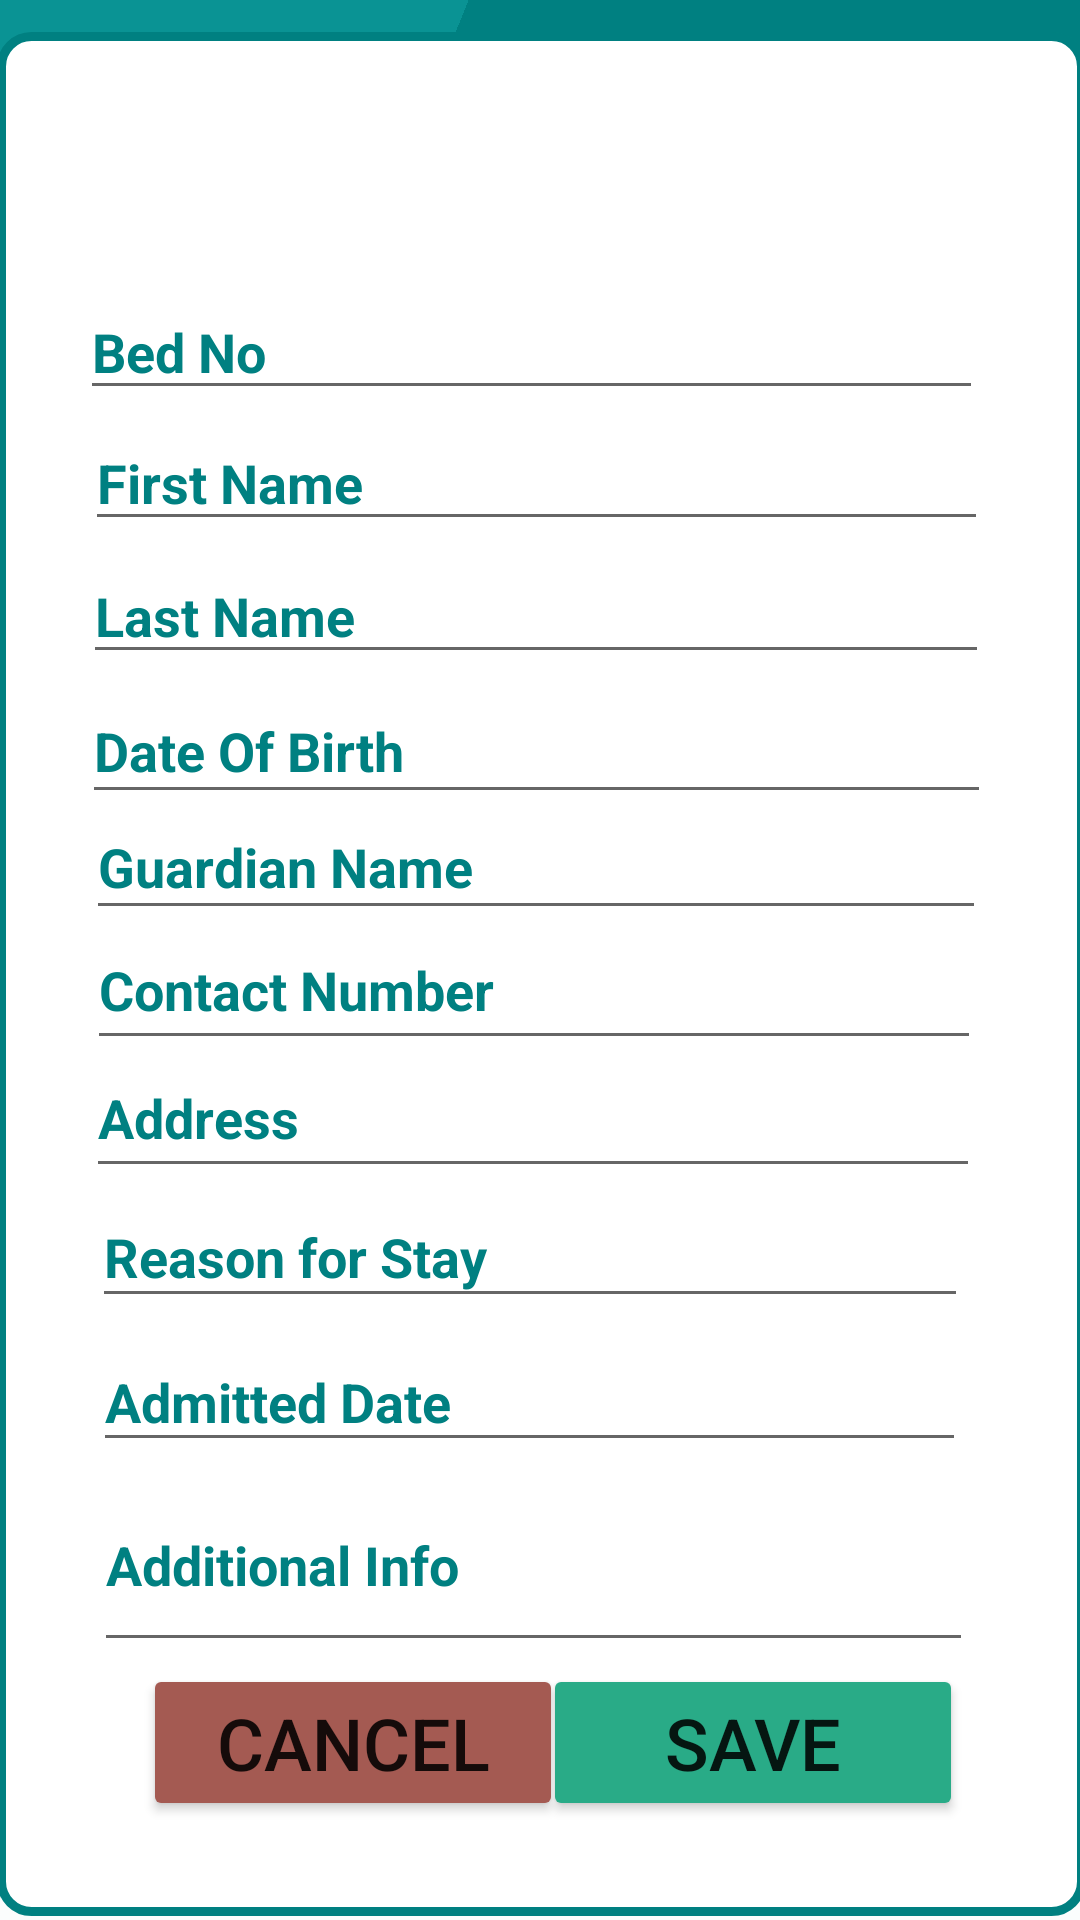

The Android layout XML behind this screen, and the referenced resources:
<!-- AndroidManifest.xml: application theme Theme.CarePlus -->
<!-- res/layout/activity_pms_add_patient.xml -->
<?xml version="1.0" encoding="utf-8"?>
<androidx.constraintlayout.widget.ConstraintLayout xmlns:android="http://schemas.android.com/apk/res/android"
    xmlns:app="http://schemas.android.com/apk/res-auto"
    xmlns:tools="http://schemas.android.com/tools"
    android:layout_width="match_parent"
    android:layout_height="match_parent"
    android:background="@drawable/pms_backg_one_1"
    tools:context=".PMS.Pms_add_patient">

    <TextView

        android:id="@+id/pms_add_back"
        android:layout_width="363dp"
        android:layout_height="628dp"
        android:background="@drawable/pms_box"
        app:layout_constraintBottom_toBottomOf="parent"
        app:layout_constraintEnd_toEndOf="parent"
        app:layout_constraintHorizontal_bias="0.488"
        app:layout_constraintStart_toStartOf="parent"
        app:layout_constraintTop_toTopOf="parent"
        app:layout_constraintVertical_bias="0.889" />

    <EditText
        android:id="@+id/add_patient_txt_contact"
        android:layout_width="298dp"
        android:layout_height="50dp"
        android:layout_marginTop="32dp"
        android:hint="@string/pms_add_patient_contact"
        android:textColorHint="@color/com_color_teal"
        android:textSize="18sp"
        android:textStyle="bold"
        android:inputType="phone"
        app:layout_constraintBottom_toBottomOf="parent"
        app:layout_constraintEnd_toEndOf="parent"
        app:layout_constraintHorizontal_bias="0.469"
        app:layout_constraintStart_toStartOf="parent"
        app:layout_constraintTop_toTopOf="parent"
        app:layout_constraintVertical_bias="0.486" />

    <EditText
        android:id="@+id/add_patient_txt_address"
        android:layout_width="298dp"
        android:layout_height="50dp"
        android:layout_marginTop="32dp"
        android:hint="@string/pms_add_patient_Address"
        android:textColorHint="@color/com_color_teal"
        android:textSize="18sp"
        android:textStyle="bold"
        app:layout_constraintBottom_toBottomOf="parent"
        app:layout_constraintEnd_toEndOf="parent"
        app:layout_constraintHorizontal_bias="0.46"
        app:layout_constraintStart_toStartOf="parent"
        app:layout_constraintTop_toTopOf="parent"
        app:layout_constraintVertical_bias="0.563" />

    <EditText
        android:id="@+id/add_patient_txt_first_name"
        android:layout_width="301dp"
        android:layout_height="42dp"
        android:layout_marginTop="32dp"

        android:hint="@string/pms_add_patient_fname"
        android:textColorHint="@color/com_color_teal"
        android:textSize="18sp"
        android:textStyle="bold"
        app:layout_constraintBottom_toBottomOf="parent"
        app:layout_constraintEnd_toEndOf="parent"
        app:layout_constraintHorizontal_bias="0.481"
        app:layout_constraintStart_toStartOf="parent"
        app:layout_constraintTop_toTopOf="parent"
        app:layout_constraintVertical_bias="0.188" />

    <EditText
        android:id="@+id/add_patient_txt_bed_no"
        android:layout_width="301dp"
        android:layout_height="42dp"
        android:layout_marginTop="32dp"

        android:hint="Bed No"
        android:textColorHint="@color/com_color_teal"
        android:textSize="18sp"
        android:textStyle="bold"
        app:layout_constraintBottom_toBottomOf="parent"
        app:layout_constraintEnd_toEndOf="parent"
        app:layout_constraintHorizontal_bias="0.454"
        app:layout_constraintStart_toStartOf="parent"
        app:layout_constraintTop_toTopOf="parent"
        app:layout_constraintVertical_bias="0.111" />

    <EditText
        android:id="@+id/add_patient_txt_last_name"
        android:layout_width="302dp"
        android:layout_height="42dp"
        android:layout_marginTop="32dp"
        android:hint="@string/pms_add_patient_lname"
        android:textColorHint="@color/com_color_teal"
        android:textSize="18sp"
        android:textStyle="bold"
        app:layout_constraintBottom_toBottomOf="parent"
        app:layout_constraintEnd_toEndOf="parent"
        app:layout_constraintHorizontal_bias="0.477"
        app:layout_constraintStart_toStartOf="parent"
        app:layout_constraintTop_toTopOf="parent"
        app:layout_constraintVertical_bias="0.266" />

    <EditText
        android:id="@+id/add_patient_txt_dob"
        android:layout_width="303dp"
        android:layout_height="45dp"
        android:layout_marginTop="32dp"
        android:hint="@string/pms_add_patient_dob"
        android:inputType="text"
        android:textColorHint="@color/com_color_teal"
        android:textSize="18sp"
        android:textStyle="bold"
        app:layout_constraintBottom_toBottomOf="parent"
        app:layout_constraintEnd_toEndOf="parent"
        app:layout_constraintHorizontal_bias="0.481"
        app:layout_constraintStart_toStartOf="parent"
        app:layout_constraintTop_toTopOf="parent"
        app:layout_constraintVertical_bias="0.345" />

    <EditText
        android:id="@+id/add_patient_txt_guardian_name"
        android:layout_width="300dp"
        android:layout_height="45dp"
        android:layout_marginTop="32dp"
        android:hint="@string/pms_add_patient_guardian"
        android:textColorHint="@color/com_color_teal"
        android:textSize="18sp"
        android:textStyle="bold"
        app:layout_constraintBottom_toBottomOf="parent"
        app:layout_constraintEnd_toEndOf="parent"
        app:layout_constraintHorizontal_bias="0.477"
        app:layout_constraintStart_toStartOf="parent"
        app:layout_constraintTop_toTopOf="parent"
        app:layout_constraintVertical_bias="0.414" />

    <EditText
        android:id="@+id/add_patient_txt_reason_stay"
        android:layout_width="292dp"
        android:layout_height="44dp"
        android:layout_marginTop="32dp"
        android:hint="@string/pms_add_patient_reason"
        android:textColorHint="@color/com_color_teal"
        android:textSize="18sp"
        android:textStyle="bold"
        app:layout_constraintBottom_toBottomOf="parent"
        app:layout_constraintEnd_toEndOf="parent"
        app:layout_constraintHorizontal_bias="0.453"
        app:layout_constraintStart_toStartOf="parent"
        app:layout_constraintTop_toTopOf="parent"
        app:layout_constraintVertical_bias="0.644" />

    <EditText
        android:id="@+id/add_patient_txt_date_admitted"
        android:layout_width="291dp"
        android:layout_height="43dp"
        android:layout_marginTop="32dp"
        android:hint="@string/pms_add_patient_admit"
        android:inputType="text"
        android:textColorHint="@color/com_color_teal"
        android:textSize="18sp"
        android:textStyle="bold"
        app:layout_constraintBottom_toBottomOf="parent"
        app:layout_constraintEnd_toEndOf="parent"
        app:layout_constraintHorizontal_bias="0.45"
        app:layout_constraintStart_toStartOf="parent"
        app:layout_constraintTop_toTopOf="parent"
        app:layout_constraintVertical_bias="0.73" />

    <EditText
        android:id="@+id/add_patient_txt_additional_info"
        android:layout_width="293dp"
        android:layout_height="68dp"
        android:layout_marginTop="32dp"
        android:hint="@string/pms_add_patient_additional"
        android:textColorHint="@color/com_color_teal"
        android:textSize="18sp"
        android:textStyle="bold"
        app:layout_constraintBottom_toBottomOf="parent"
        app:layout_constraintEnd_toEndOf="parent"
        app:layout_constraintHorizontal_bias="0.466"
        app:layout_constraintStart_toStartOf="parent"
        app:layout_constraintTop_toTopOf="parent"
        app:layout_constraintVertical_bias="0.841" />

    <Button
        android:id="@+id/add_patient_btn_save"
        android:layout_width="140dp"
        android:layout_height="wrap_content"
        android:text="@string/com_save"
        android:textSize="24sp"
        app:backgroundTint="@color/com_color_save"
        app:cornerRadius="30dp"
        app:layout_constraintBottom_toBottomOf="parent"
        app:layout_constraintEnd_toEndOf="parent"
        app:layout_constraintHorizontal_bias="0.822"
        app:layout_constraintStart_toStartOf="parent"
        app:layout_constraintTop_toTopOf="parent"
        app:layout_constraintVertical_bias="0.944" />

    <Button
        android:id="@+id/add_patient_btn_cancel"
        android:layout_width="140dp"
        android:layout_height="wrap_content"
        android:text="@string/com_cancel"
        android:textSize="24sp"
        app:backgroundTint="@color/com_color_delete"
        app:cornerRadius="30dp"
        app:layout_constraintBottom_toBottomOf="parent"
        app:layout_constraintEnd_toEndOf="parent"
        app:layout_constraintHorizontal_bias="0.217"
        app:layout_constraintStart_toStartOf="parent"
        app:layout_constraintTop_toTopOf="parent"
        app:layout_constraintVertical_bias="0.944" />

</androidx.constraintlayout.widget.ConstraintLayout>
<!-- resources referenced by this layout -->
<resources>
  <color name="com_color_delete">#a45a52</color>
  <color name="com_color_save">#29ab87</color>
  <color name="com_color_teal">#008081</color>
  <!-- drawable pms_backg_one_1: png bitmap (drawable, 55639 bytes) -->
  <!-- drawable pms_box (drawable) -->
  <?xml version="1.0" encoding="utf-8"?>
  <selector xmlns:android="http://schemas.android.com/apk/res/android">
  
      <item>
          <shape android:shape="rectangle">
              <solid android:color="@color/white">
              </solid>
  
              <corners android:radius="10dp">
              </corners>
  
              <stroke android:width="3dp" android:color="@color/com_color_teal">
              </stroke>
  
          </shape>
  
  
      </item>
  
  
  </selector>
  <string name="com_cancel">Cancel</string>
  <string name="com_save">Save</string>
  <string name="pms_add_patient_Address">Address</string>
  <string name="pms_add_patient_additional">Additional Info</string>
  <string name="pms_add_patient_admit">Admitted Date</string>
  <string name="pms_add_patient_contact">Contact Number</string>
  <string name="pms_add_patient_dob">Date Of Birth</string>
  <string name="pms_add_patient_fname">First Name</string>
  <string name="pms_add_patient_guardian">Guardian Name</string>
  <string name="pms_add_patient_lname">Last Name</string>
  <string name="pms_add_patient_reason">Reason for Stay</string>
  <style name="Theme.CarePlus" parent="Theme.MaterialComponents.DayNight.DarkActionBar">
          
          <item name="colorPrimary">@color/com_color_teal</item>
          <item name="colorPrimaryVariant">@color/com_color_save</item>
          <item name="colorOnPrimary">@color/white</item>
          
          <item name="colorSecondary">@color/teal_200</item>
          <item name="colorSecondaryVariant">@color/teal_700</item>
          <item name="colorOnSecondary">@color/black</item>
          
          <item name="android:statusBarColor" tools:targetApi="l">?attr/colorPrimaryVariant</item>
          
      </style>
  <color name="white">#FFFFFFFF</color>
  <color name="teal_200">#FF03DAC5</color>
  <color name="teal_700">#FF018786</color>
  <color name="black">#FF000000</color>
</resources>
